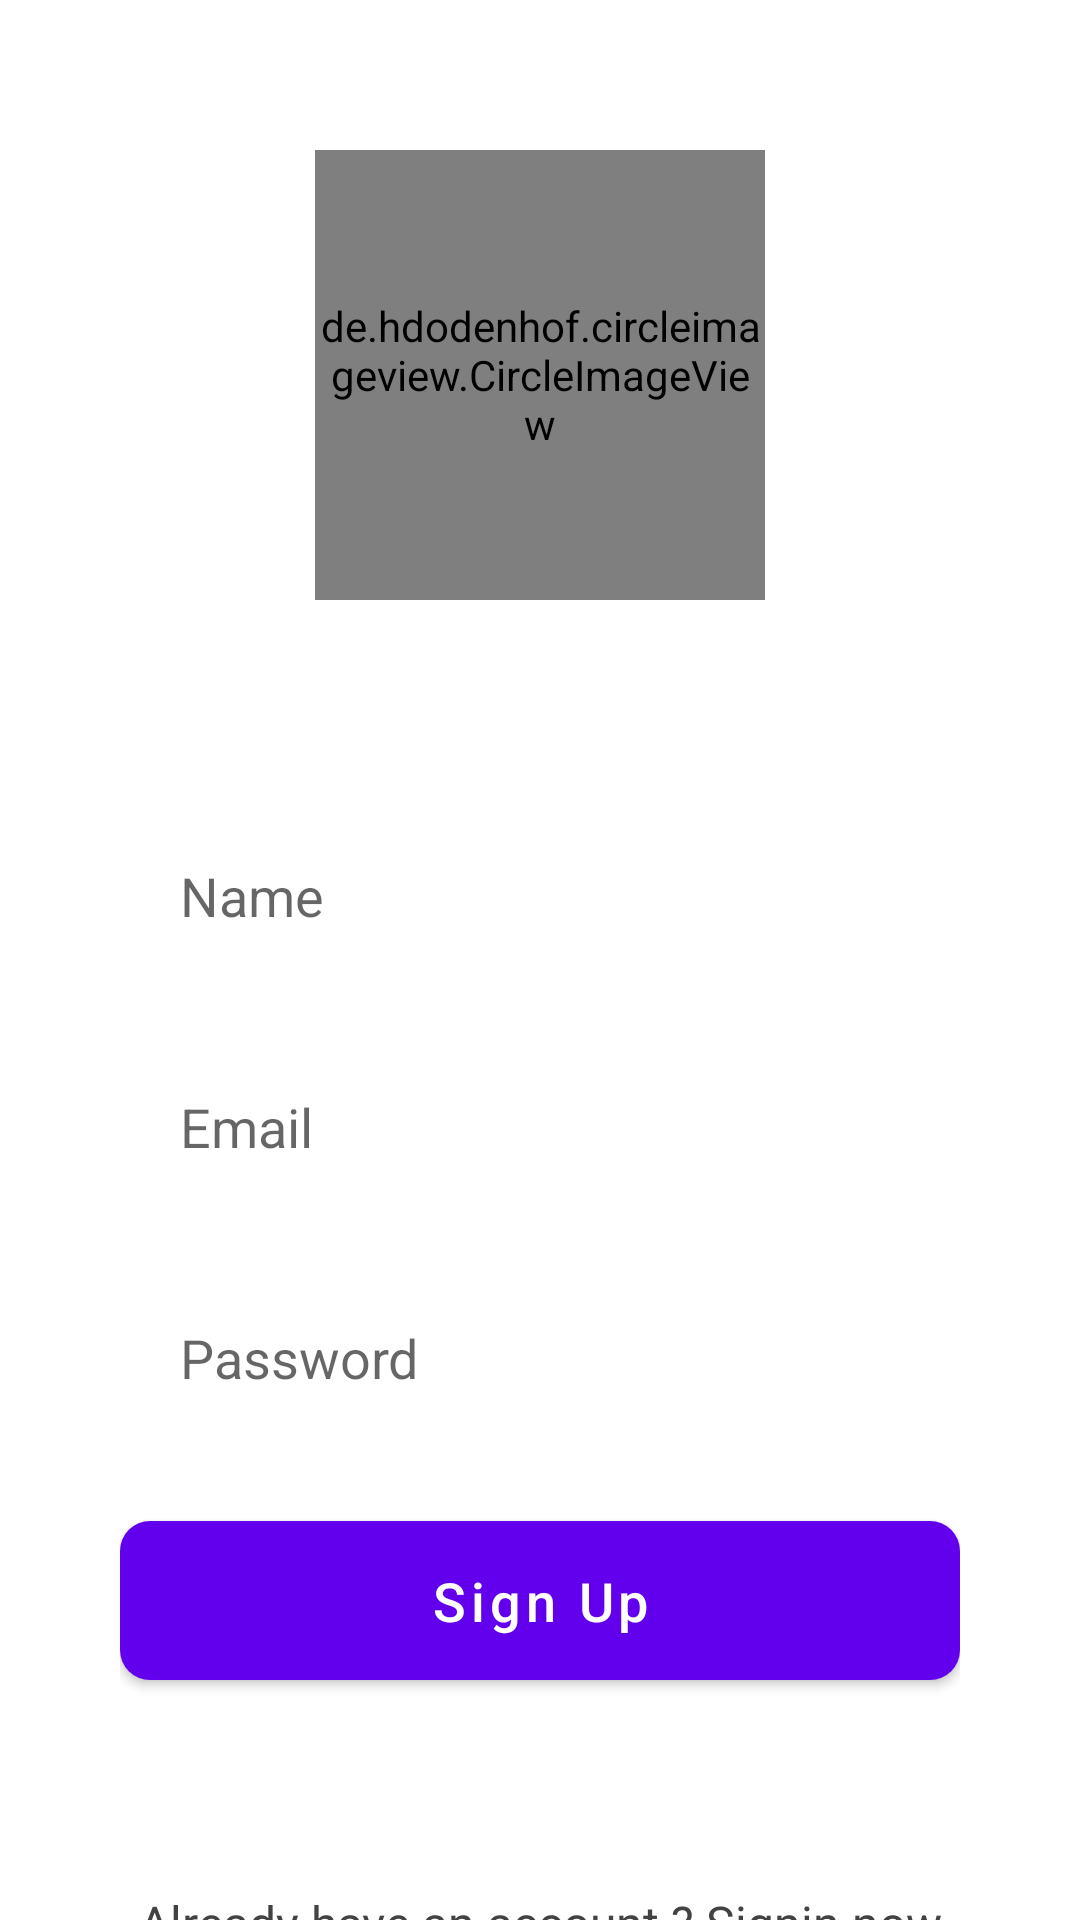

This screen was rendered from an Android layout file. Write that file and the resources it references.
<!-- AndroidManifest.xml: application theme AppTheme.FullScreen -->
<!-- res/layout/activity_signup.xml -->
<?xml version="1.0" encoding="utf-8"?>
<RelativeLayout xmlns:android="http://schemas.android.com/apk/res/android"
    xmlns:tools="http://schemas.android.com/tools"
    android:layout_width="match_parent"
    android:layout_height="match_parent"
    xmlns:app="http://schemas.android.com/apk/res-auto"
    tools:context=".LoginActivity">

    <de.hdodenhof.circleimageview.CircleImageView
        android:id="@+id/profile_image"
        android:layout_width="150dp"
        android:layout_height="150dp"
        android:layout_alignParentTop="true"
        android:layout_centerInParent="true"
        android:layout_marginTop="50dp"
        android:layout_marginBottom="30dp"
        android:src="@drawable/ic_profile_pic" />

    <LinearLayout
        android:id="@+id/input_field_layout"
        android:layout_width="match_parent"
        android:layout_height="wrap_content"
        android:layout_below="@+id/profile_image"
        android:layout_margin="40dp"
        android:orientation="vertical">

        <androidx.appcompat.widget.AppCompatEditText
            android:id="@+id/signUp_user_name"
            android:layout_width="match_parent"
            android:layout_height="57dp"
            android:background="@drawable/inputfieldbg"
            android:hint="Name"
            android:paddingStart="20dp" />

        <androidx.appcompat.widget.AppCompatEditText
            android:id="@+id/signUp_user_email"
            android:layout_width="match_parent"
            android:layout_height="57dp"
            android:layout_marginTop="20dp"
            android:background="@drawable/inputfieldbg"
            android:hint="Email"
            android:paddingStart="20dp" />

        <androidx.appcompat.widget.AppCompatEditText
            android:id="@+id/signUp_user_password"
            android:layout_width="match_parent"
            android:layout_height="57dp"
            android:layout_marginTop="20dp"
            android:background="@drawable/inputfieldbg"
            android:hint="Password"
            android:paddingStart="20dp" />

        <com.google.android.material.button.MaterialButton
            android:id="@+id/user_signUp_btn"
            android:layout_width="match_parent"
            android:layout_height="65dp"
            android:layout_marginTop="20dp"
            app:cornerRadius="10dp"
            android:text="Sign Up"
            android:textSize="18sp"
            android:textAllCaps="false"
            android:textColor="@android:color/white" />
    </LinearLayout>

    <TextView
        android:id="@+id/exist_account_SignIn"
        android:layout_width="match_parent"
        android:layout_height="wrap_content"
        android:layout_below="@+id/input_field_layout"
        android:layout_centerHorizontal="true"
        android:layout_marginTop="24dp"
        android:gravity="center_horizontal"
        android:text="Already have an account ? Signin now"
        android:textColor="#424242"
        android:textSize="16sp" />

</RelativeLayout>
<!-- resources referenced by this layout -->
<resources>
  <style name="AppTheme.FullScreen" parent="Theme.MaterialComponents.Light.NoActionBar">
          
          <item name="colorPrimary">@color/colorPrimary</item>
          <item name="colorPrimaryDark">@color/colorPrimaryDark</item>
          <item name="colorAccent">@color/colorAccent</item>
  
      </style>
  <!-- not gathered from this repository: default colours our renderer supplied (Android Studio template values) -->
  <color name="colorPrimary">#FF6200EE</color>
  <color name="colorPrimaryDark">#FF3700B3</color>
  <color name="colorAccent">#FF03DAC5</color>
</resources>
